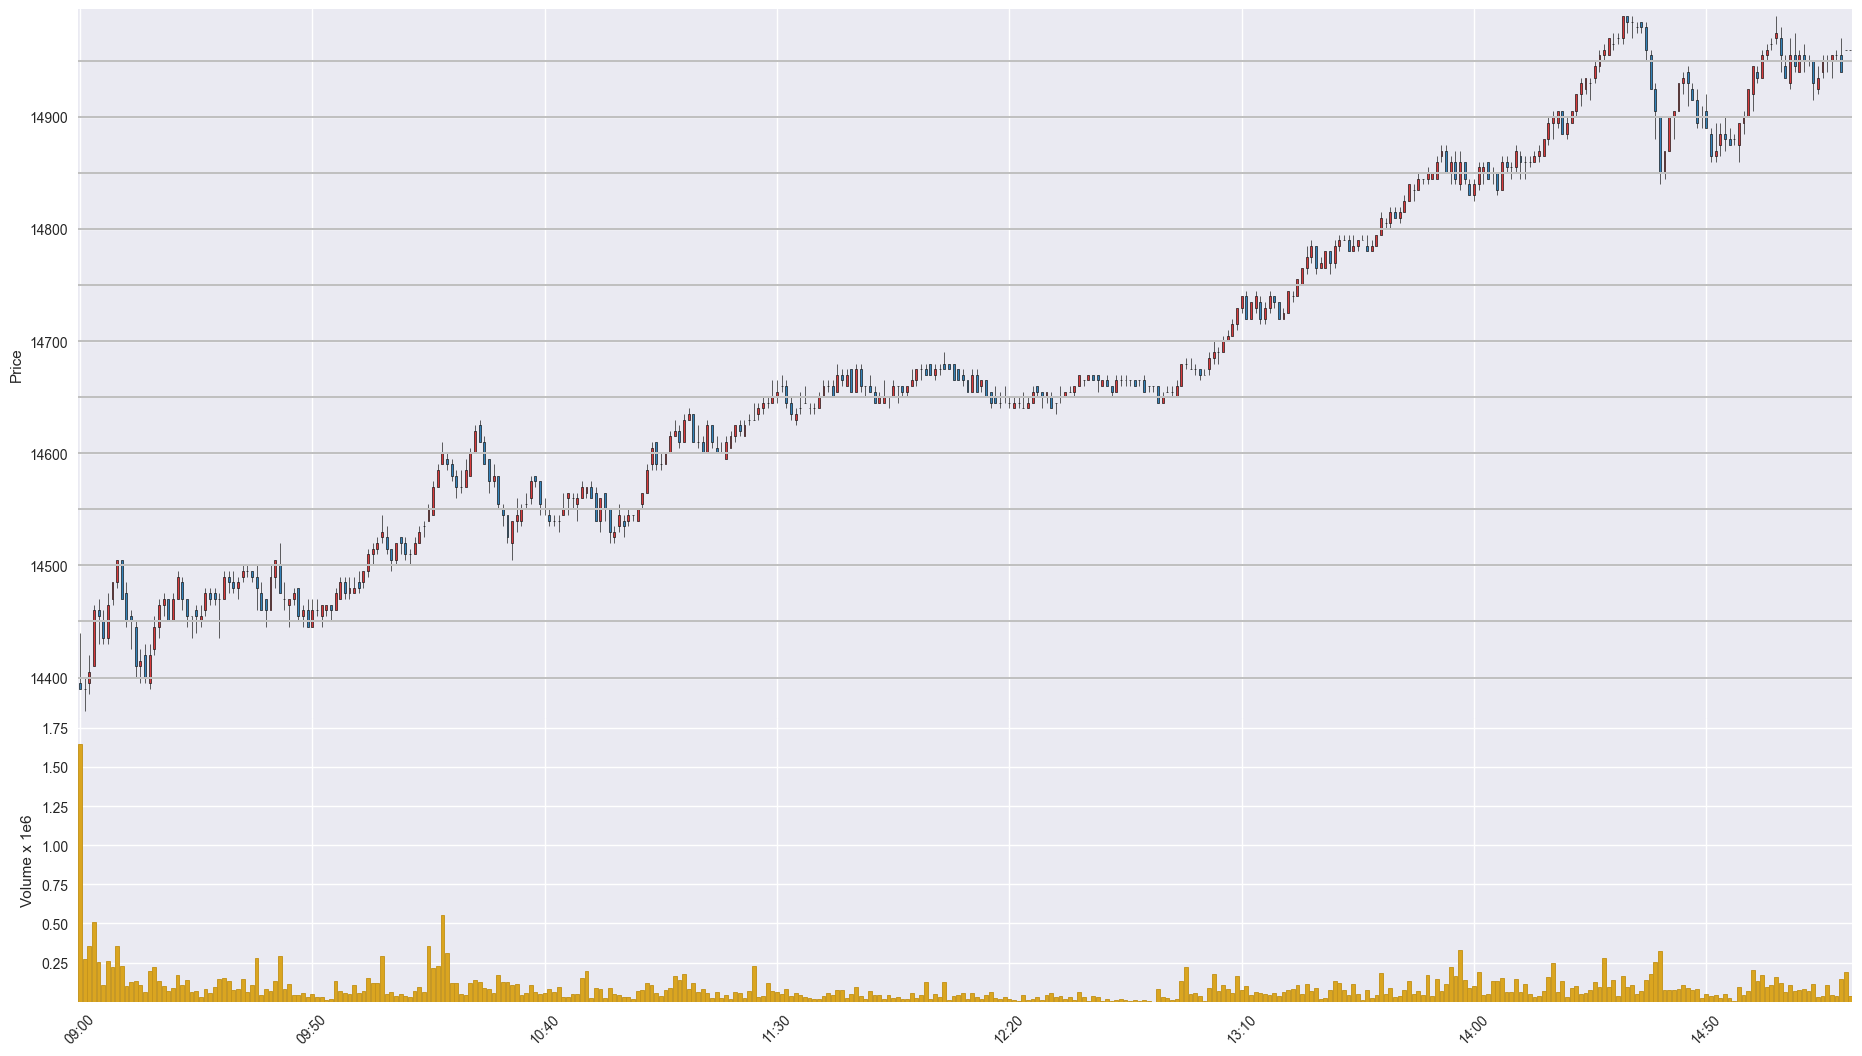

Source data for this figure (header and first rows):
Time, Open, High, Low, Close, Volume
202002060900, 14395, 14440, 14390, 14390, 1647636
202002060901, 14390, 14400, 14370, 14390, 275283
202002060902, 14395, 14420, 14385, 14405, 354150
202002060903, 14410, 14465, 14410, 14460, 512035
202002060904, 14460, 14470, 14430, 14455, 252406
202002060905, 14450, 14460, 14430, 14435, 107115
202002060906, 14435, 14475, 14430, 14465, 257329
202002060907, 14470, 14485, 14465, 14485, 222928
202002060908, 14485, 14505, 14480, 14505, 358552
202002060909, 14505, 14505, 14470, 14470, 229652
202002060910, 14475, 14485, 14445, 14450, 99367
202002060911, 14455, 14460, 14425, 14450, 127526
202002060912, 14445, 14450, 14400, 14410, 132316
202002060913, 14410, 14425, 14395, 14415, 105557
202002060914, 14420, 14430, 14395, 14400, 61913
202002060915, 14395, 14430, 14390, 14420, 199403
202002060916, 14425, 14455, 14420, 14445, 222276
202002060917, 14445, 14470, 14435, 14465, 133953
202002060918, 14465, 14475, 14455, 14470, 97573
202002060919, 14470, 14470, 14450, 14450, 68505
202002060920, 14450, 14475, 14450, 14470, 90128
202002060921, 14470, 14495, 14470, 14490, 168473
202002060922, 14485, 14490, 14460, 14470, 104181
202002060923, 14470, 14470, 14445, 14455, 136476
202002060924, 14455, 14455, 14435, 14455, 60306
202002060925, 14460, 14465, 14440, 14455, 67469
202002060926, 14450, 14465, 14445, 14455, 28484
202002060927, 14460, 14480, 14455, 14475, 79495
202002060928, 14475, 14480, 14465, 14470, 52916
202002060929, 14475, 14480, 14465, 14470, 94717
202002060930, 14470, 14475, 14435, 14470, 143567
202002060931, 14470, 14495, 14470, 14490, 149376
202002060932, 14490, 14495, 14475, 14485, 133621
202002060933, 14485, 14495, 14475, 14480, 77407
202002060934, 14480, 14490, 14470, 14485, 81441
202002060935, 14490, 14500, 14485, 14495, 144648
202002060936, 14495, 14500, 14490, 14495, 59215
202002060937, 14495, 14495, 14485, 14490, 104891
202002060938, 14490, 14500, 14460, 14480, 279822
202002060939, 14475, 14485, 14460, 14460, 43113
202002060940, 14470, 14470, 14445, 14460, 79421
202002060941, 14460, 14500, 14460, 14490, 67486
202002060942, 14490, 14505, 14480, 14505, 129611
202002060943, 14500, 14520, 14475, 14475, 294570
202002060944, 14470, 14485, 14460, 14470, 83538
202002060945, 14465, 14470, 14445, 14470, 112530
202002060946, 14470, 14480, 14465, 14475, 43961
202002060947, 14480, 14480, 14450, 14455, 43043
202002060948, 14455, 14465, 14445, 14460, 58486
202002060949, 14460, 14470, 14445, 14445, 28954
202002060950, 14445, 14470, 14445, 14460, 48255
202002060951, 14460, 14470, 14455, 14460, 29551
202002060952, 14455, 14465, 14445, 14465, 28885
202002060953, 14460, 14465, 14455, 14465, 12891
202002060954, 14465, 14465, 14450, 14460, 19983
202002060955, 14460, 14480, 14460, 14475, 132384
202002060956, 14470, 14490, 14470, 14485, 67151
202002060957, 14485, 14490, 14470, 14475, 56763
202002060958, 14475, 14490, 14470, 14480, 49458
202002060959, 14475, 14490, 14475, 14480, 107126
... 322 more rows
